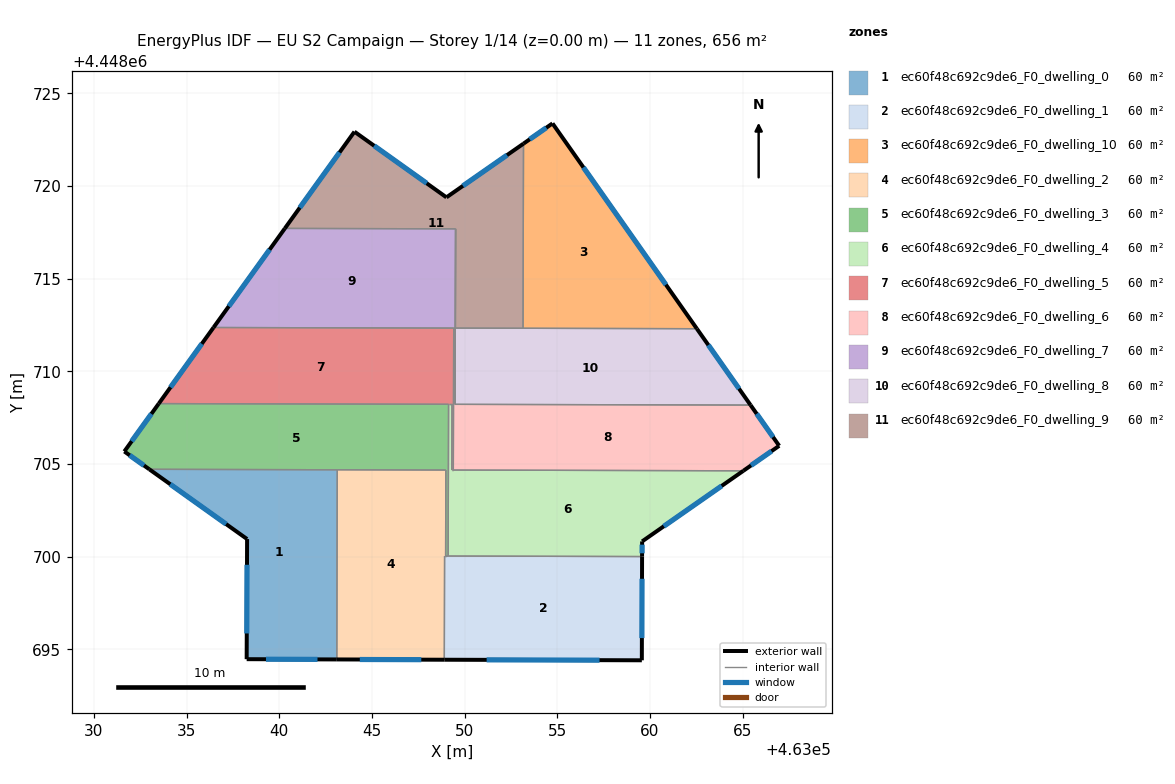
=== STOREY PLAN SPEC (per zone: floor XY polygon, exterior-wall plan segments, windows/doors) ===
zone 1: ec60f48c692c9de6_F0_dwelling_0  (59.6 m²)
  floor: (463043.13, 4448704.68) (463043.11, 4448694.45) (463038.24, 4448694.46) (463038.27, 4448700.94) (463032.99, 4448704.71)
  exterior wall: (463032.99, 4448704.71) – (463038.27, 4448700.94)  [6.5 m]
    window: (463034.12, 4448703.90) – (463037.13, 4448701.75)  [6.4 m²]
  exterior wall: (463038.24, 4448694.46) – (463043.11, 4448694.45)  [4.9 m]
    window: (463039.28, 4448694.46) – (463042.06, 4448694.45)  [4.8 m²]
  exterior wall: (463038.27, 4448700.94) – (463038.24, 4448694.46)  [6.5 m]
    window: (463038.26, 4448699.56) – (463038.25, 4448695.85)  [6.4 m²]
  interior walls: 2
zone 2: ec60f48c692c9de6_F0_dwelling_1  (59.6 m²)
  floor: (463059.58, 4448700.00) (463059.57, 4448694.40) (463048.91, 4448694.43) (463048.92, 4448700.03)
  exterior wall: (463048.91, 4448694.43) – (463059.57, 4448694.40)  [10.7 m]
    window: (463051.19, 4448694.43) – (463057.28, 4448694.41)  [10.4 m²]
  exterior wall: (463059.57, 4448694.40) – (463059.58, 4448700.00)  [5.6 m]
    window: (463059.57, 4448695.60) – (463059.58, 4448698.80)  [5.5 m²]
  interior walls: 4
zone 3: ec60f48c692c9de6_F0_dwelling_10  (59.6 m²)
  floor: (463054.74, 4448723.37) (463062.53, 4448712.29) (463053.16, 4448712.32) (463053.18, 4448722.28)
  exterior wall: (463054.74, 4448723.37) – (463053.18, 4448722.28)  [1.9 m]
    window: (463054.41, 4448723.14) – (463053.52, 4448722.52)  [1.9 m²]
  exterior wall: (463062.53, 4448712.29) – (463054.74, 4448723.37)  [13.5 m]
    window: (463060.87, 4448714.67) – (463056.41, 4448721.00)  [13.3 m²]
  interior walls: 2
zone 4: ec60f48c692c9de6_F0_dwelling_2  (59.6 m²)
  floor: (463048.99, 4448704.67) (463048.98, 4448700.03) (463048.92, 4448700.03) (463048.91, 4448694.43) (463043.11, 4448694.45) (463043.13, 4448704.68)
  exterior wall: (463043.11, 4448694.45) – (463048.91, 4448694.43)  [5.8 m]
    window: (463044.35, 4448694.44) – (463047.67, 4448694.44)  [5.7 m²]
  interior walls: 5
zone 5: ec60f48c692c9de6_F0_dwelling_3  (59.6 m²)
  floor: (463049.14, 4448708.21) (463049.12, 4448700.03) (463048.98, 4448700.03) (463048.99, 4448704.67) (463032.99, 4448704.71) (463031.64, 4448705.67) (463033.50, 4448708.25)
  exterior wall: (463031.64, 4448705.67) – (463032.99, 4448704.71)  [1.7 m]
    window: (463031.93, 4448705.46) – (463032.70, 4448704.91)  [1.6 m²]
  exterior wall: (463033.50, 4448708.25) – (463031.64, 4448705.67)  [3.2 m]
    window: (463033.10, 4448707.70) – (463032.04, 4448706.22)  [3.1 m²]
  interior walls: 6
zone 6: ec60f48c692c9de6_F0_dwelling_4  (59.6 m²)
  floor: (463065.04, 4448704.63) (463059.58, 4448700.82) (463059.58, 4448700.00) (463049.12, 4448700.03) (463049.14, 4448708.21) (463049.32, 4448708.21) (463049.31, 4448704.67)
  exterior wall: (463059.58, 4448700.82) – (463065.04, 4448704.63)  [6.7 m]
    window: (463060.75, 4448701.63) – (463063.87, 4448703.81)  [6.5 m²]
  exterior wall: (463059.58, 4448700.00) – (463059.58, 4448700.82)  [0.8 m]
    window: (463059.58, 4448700.17) – (463059.58, 4448700.64)  [0.8 m²]
  interior walls: 6
zone 7: ec60f48c692c9de6_F0_dwelling_5  (59.7 m²)
  floor: (463049.41, 4448712.33) (463049.39, 4448704.67) (463049.31, 4448704.67) (463049.32, 4448708.21) (463033.50, 4448708.25) (463036.45, 4448712.36)
  exterior wall: (463036.45, 4448712.36) – (463033.50, 4448708.25)  [5.1 m]
    window: (463035.82, 4448711.48) – (463034.13, 4448709.13)  [5.0 m²]
  interior walls: 6
zone 8: ec60f48c692c9de6_F0_dwelling_6  (59.6 m²)
  floor: (463065.43, 4448708.17) (463066.98, 4448705.98) (463065.04, 4448704.63) (463049.39, 4448704.67) (463049.41, 4448712.33) (463049.48, 4448712.33) (463049.47, 4448708.21)
  exterior wall: (463066.98, 4448705.98) – (463065.43, 4448708.17)  [2.7 m]
    window: (463066.65, 4448706.45) – (463065.76, 4448707.70)  [2.6 m²]
  exterior wall: (463065.04, 4448704.63) – (463066.98, 4448705.98)  [2.4 m]
    window: (463065.46, 4448704.92) – (463066.56, 4448705.69)  [2.3 m²]
  interior walls: 6
zone 9: ec60f48c692c9de6_F0_dwelling_7  (59.7 m²)
  floor: (463049.51, 4448717.68) (463049.49, 4448708.21) (463049.47, 4448708.21) (463049.48, 4448712.33) (463036.45, 4448712.36) (463040.30, 4448717.71)
  exterior wall: (463040.30, 4448717.71) – (463036.45, 4448712.36)  [6.6 m]
    window: (463039.48, 4448716.56) – (463037.28, 4448713.51)  [6.5 m²]
  interior walls: 6
zone 10: ec60f48c692c9de6_F0_dwelling_8  (59.6 m²)
  floor: (463062.53, 4448712.29) (463065.43, 4448708.17) (463049.49, 4448708.21) (463049.51, 4448717.68) (463049.51, 4448712.33)
  exterior wall: (463065.43, 4448708.17) – (463062.53, 4448712.29)  [5.0 m]
    window: (463064.81, 4448709.06) – (463063.16, 4448711.41)  [4.9 m²]
  interior walls: 5
zone 11: ec60f48c692c9de6_F0_dwelling_9  (59.6 m²)
  floor: (463053.18, 4448722.28) (463053.16, 4448712.32) (463049.51, 4448712.33) (463049.52, 4448717.68) (463040.30, 4448717.71) (463044.06, 4448722.93) (463049.02, 4448719.38)
  exterior wall: (463044.06, 4448722.93) – (463040.30, 4448717.71)  [6.4 m]
    window: (463043.25, 4448721.81) – (463041.11, 4448718.82)  [6.3 m²]
  exterior wall: (463049.02, 4448719.38) – (463044.06, 4448722.93)  [6.1 m]
    window: (463047.96, 4448720.14) – (463045.12, 4448722.17)  [6.0 m²]
  exterior wall: (463053.18, 4448722.28) – (463049.02, 4448719.38)  [5.1 m]
    window: (463052.29, 4448721.66) – (463049.91, 4448720.00)  [5.0 m²]
  interior walls: 4

=== DERIVED (storey summary) ===
Building: EU S2 Campaign
Storey: 1 of 14  (floor level z = 0.00 m)
Storey gross floor area: 656.1 m²
Zones on this storey: 11
  - ec60f48c692c9de6_F0_dwelling_0: floor 59.6 m²; exterior wall 17.8 m (53.5 m²); 3 window(s) 17.5 m²; WWR 32.7%
  - ec60f48c692c9de6_F0_dwelling_1: floor 59.6 m²; exterior wall 16.3 m (48.8 m²); 2 window(s) 15.9 m²; WWR 32.7%
  - ec60f48c692c9de6_F0_dwelling_10: floor 59.6 m²; exterior wall 15.4 m (46.3 m²); 2 window(s) 15.1 m²; WWR 32.7%
  - ec60f48c692c9de6_F0_dwelling_2: floor 59.6 m²; exterior wall 5.8 m (17.4 m²); 1 window(s) 5.7 m²; WWR 32.7%
  - ec60f48c692c9de6_F0_dwelling_3: floor 59.6 m²; exterior wall 4.8 m (14.5 m²); 2 window(s) 4.7 m²; WWR 32.7%
  - ec60f48c692c9de6_F0_dwelling_4: floor 59.6 m²; exterior wall 7.5 m (22.4 m²); 2 window(s) 7.3 m²; WWR 32.7%
  - ec60f48c692c9de6_F0_dwelling_5: floor 59.7 m²; exterior wall 5.1 m (15.2 m²); 1 window(s) 5.0 m²; WWR 32.7%
  - ec60f48c692c9de6_F0_dwelling_6: floor 59.6 m²; exterior wall 5.0 m (15.1 m²); 2 window(s) 4.9 m²; WWR 32.7%
  - ec60f48c692c9de6_F0_dwelling_7: floor 59.7 m²; exterior wall 6.6 m (19.8 m²); 1 window(s) 6.5 m²; WWR 32.7%
  - ec60f48c692c9de6_F0_dwelling_8: floor 59.6 m²; exterior wall 5.0 m (15.1 m²); 1 window(s) 4.9 m²; WWR 32.7%
  - ec60f48c692c9de6_F0_dwelling_9: floor 59.6 m²; exterior wall 17.6 m (52.8 m²); 3 window(s) 17.2 m²; WWR 32.7%
Zone adjacency (shared interzone walls):
  - ec60f48c692c9de6_F0_dwelling_0 ↔ ec60f48c692c9de6_F0_dwelling_2
  - ec60f48c692c9de6_F0_dwelling_0 ↔ ec60f48c692c9de6_F0_dwelling_3
  - ec60f48c692c9de6_F0_dwelling_1 ↔ ec60f48c692c9de6_F0_dwelling_2
  - ec60f48c692c9de6_F0_dwelling_1 ↔ ec60f48c692c9de6_F0_dwelling_3
  - ec60f48c692c9de6_F0_dwelling_1 ↔ ec60f48c692c9de6_F0_dwelling_4
  - ec60f48c692c9de6_F0_dwelling_10 ↔ ec60f48c692c9de6_F0_dwelling_8
  - ec60f48c692c9de6_F0_dwelling_10 ↔ ec60f48c692c9de6_F0_dwelling_9
  - ec60f48c692c9de6_F0_dwelling_2 ↔ ec60f48c692c9de6_F0_dwelling_3
  - ec60f48c692c9de6_F0_dwelling_3 ↔ ec60f48c692c9de6_F0_dwelling_4
  - ec60f48c692c9de6_F0_dwelling_3 ↔ ec60f48c692c9de6_F0_dwelling_5
  - ec60f48c692c9de6_F0_dwelling_4 ↔ ec60f48c692c9de6_F0_dwelling_5
  - ec60f48c692c9de6_F0_dwelling_4 ↔ ec60f48c692c9de6_F0_dwelling_6
  - ec60f48c692c9de6_F0_dwelling_5 ↔ ec60f48c692c9de6_F0_dwelling_6
  - ec60f48c692c9de6_F0_dwelling_5 ↔ ec60f48c692c9de6_F0_dwelling_7
  - ec60f48c692c9de6_F0_dwelling_6 ↔ ec60f48c692c9de6_F0_dwelling_7
  - ec60f48c692c9de6_F0_dwelling_6 ↔ ec60f48c692c9de6_F0_dwelling_8
  - ec60f48c692c9de6_F0_dwelling_7 ↔ ec60f48c692c9de6_F0_dwelling_8
  - ec60f48c692c9de6_F0_dwelling_7 ↔ ec60f48c692c9de6_F0_dwelling_9
  - ec60f48c692c9de6_F0_dwelling_8 ↔ ec60f48c692c9de6_F0_dwelling_9